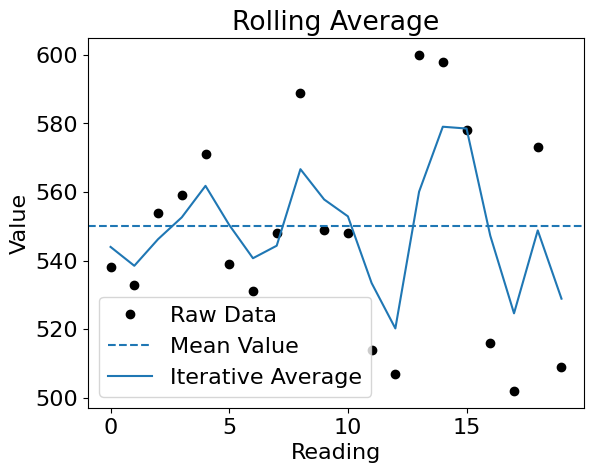

This figure's Python source:
# -*- coding: utf-8 -*-
"""
Created on Wed Nov 07 13:02:37 2012

[redacted]
"""

import numpy as np
import matplotlib.pylab as plt
import matplotlib

fonts = {'family':'default',
         'size':'16'}

matplotlib.rc('font',**fonts)

Data = np.random.random_integers(500,600,20)

def RA():
    global E
    global Data
    for i in np.arange(len(Data)):
        E=(E+Data[i])/2
        AV.append(E)

E = 550
AV=[]

RA()


print(AV)
plt.xlabel("Reading")
plt.ylabel("Value")
plt.title("Rolling Average")

plt.plot(Data,'ok',label="Raw Data")
plt.axhline(550,linestyle='--',label="Mean Value")
plt.plot(AV,label="Iterative Average")
plt.legend()
plt.show()